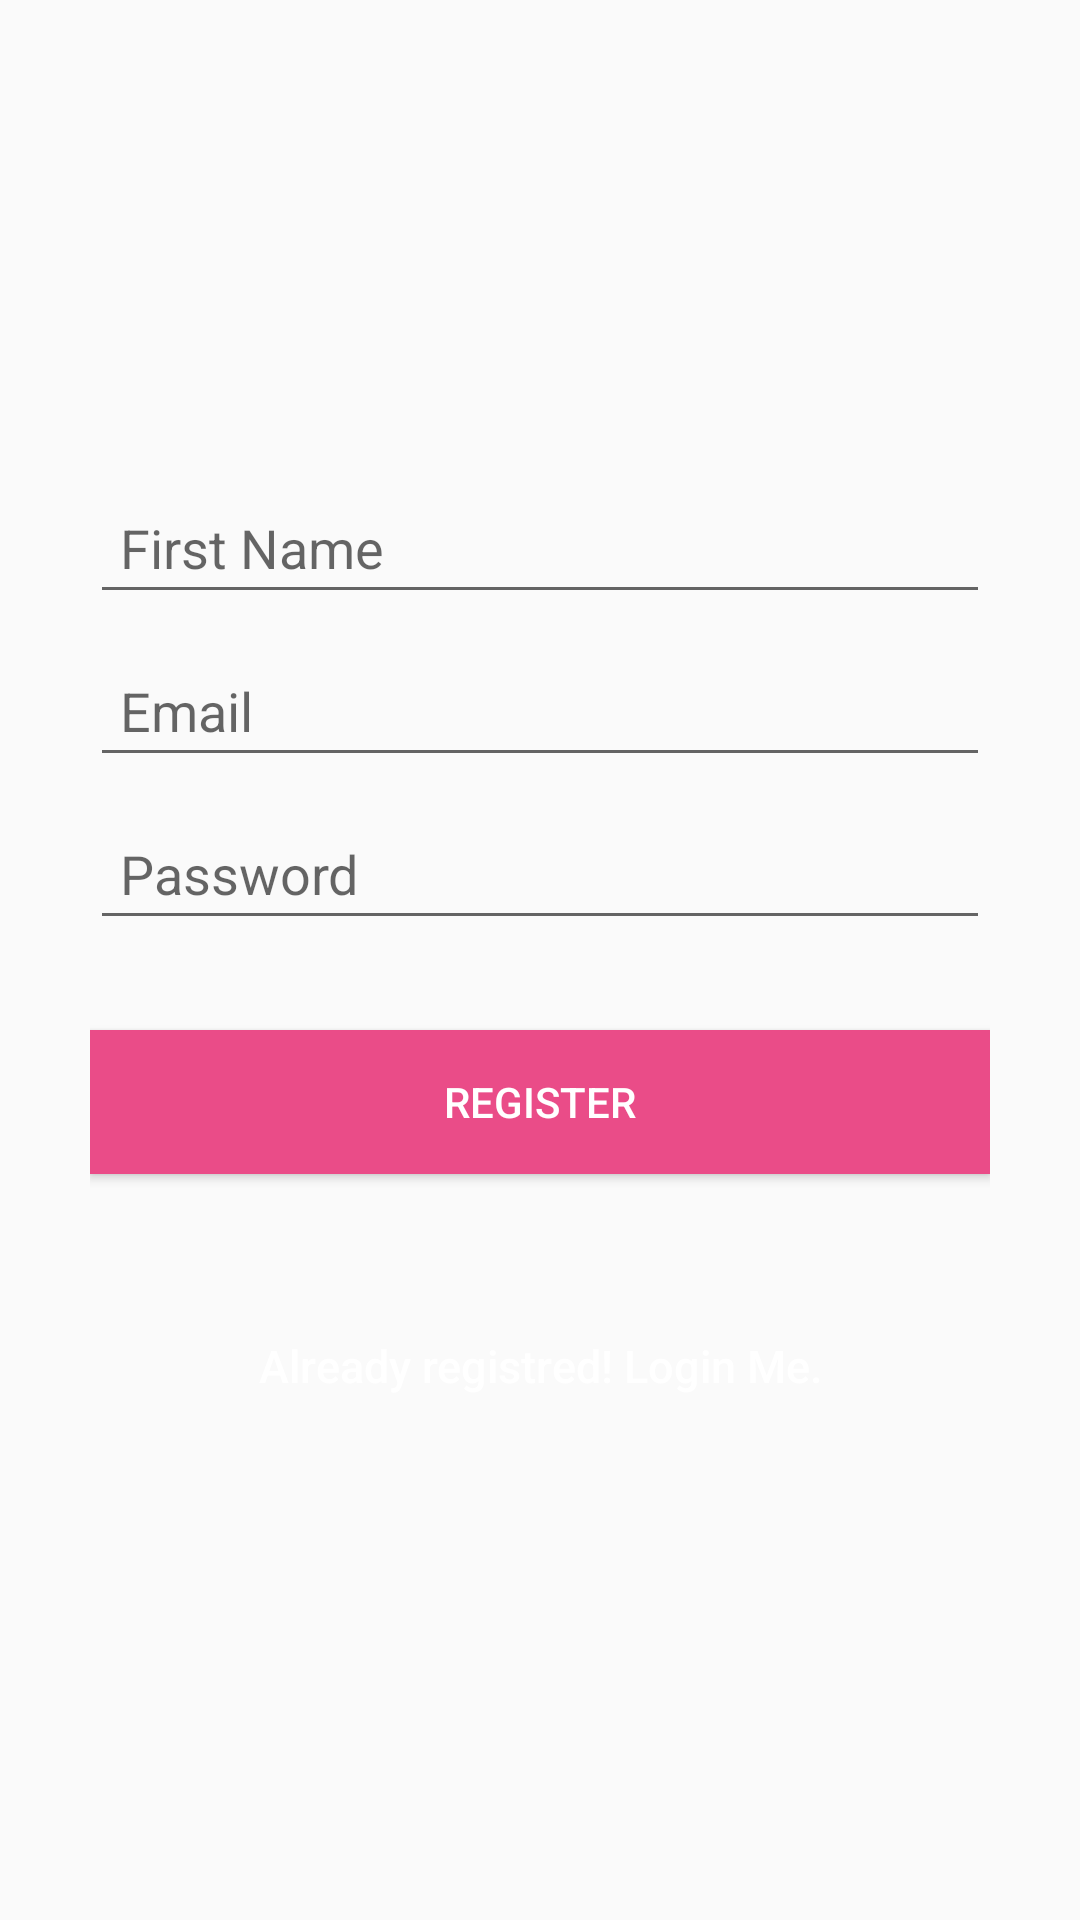

Layout XML and referenced resources for this Android screen:
<!-- AndroidManifest.xml: application theme AppTheme -->
<!-- res/layout/activity_register.xml -->
<?xml version="1.0" encoding="utf-8"?>

<LinearLayout xmlns:android="http://schemas.android.com/apk/res/android"
    android:layout_width="fill_parent"
    android:layout_height="fill_parent"
    android:gravity="center"
    android:orientation="vertical"
    android:padding="10dp" >

    <LinearLayout
        android:layout_width="fill_parent"
        android:layout_height="wrap_content"
        android:layout_gravity="center"
        android:orientation="vertical"
        android:paddingLeft="20dp"
        android:paddingRight="20dp" >

        <EditText
            android:id="@+id/name"
            android:layout_width="fill_parent"
            android:layout_height="wrap_content"
            android:layout_marginBottom="10dp"
            android:hint="@string/hint_name"
            android:padding="10dp"
            android:singleLine="true"
            android:inputType="textCapWords" />

        <EditText
            android:id="@+id/email"
            android:layout_width="fill_parent"
            android:layout_height="wrap_content"
            android:layout_marginBottom="10dp"
            android:hint="@string/hint_email"
            android:inputType="textEmailAddress"
            android:padding="10dp"
            android:singleLine="true" />

        <EditText
            android:id="@+id/password"
            android:layout_width="fill_parent"
            android:layout_height="wrap_content"
            android:layout_marginBottom="10dp"
            android:hint="@string/hint_password"
            android:inputType="textPassword"
            android:padding="10dp"
            android:singleLine="true" />

        

        <Button
            android:id="@+id/btnRegister"
            android:layout_width="fill_parent"
            android:layout_height="wrap_content"
            android:layout_marginTop="20dip"
            android:background="#ea4c88"
            android:text="@string/btn_register"
            android:textColor="@color/white" />

        

        <Button
            android:id="@+id/btnLinkToLoginScreen"
            android:layout_width="fill_parent"
            android:layout_height="wrap_content"
            android:layout_marginTop="40dip"
            android:background="@null"
            android:text="@string/btn_link_to_login"
            android:textAllCaps="false"
            android:textColor="@color/white"
            android:textSize="15dp" />
    </LinearLayout>

</LinearLayout>
<!-- resources referenced by this layout -->
<resources>
  <string name="btn_link_to_login">Already registred! Login Me.</string>
  <string name="btn_register">REGISTER</string>
  <string name="hint_email">Email</string>
  <string name="hint_name">First Name</string>
  <string name="hint_password">Password</string>
  <style name="AppTheme" parent="Theme.AppCompat.Light.NoActionBar">
          
          <item name="colorPrimary">@color/transparent</item>
          <item name="colorPrimaryDark">@color/colorPrimaryDark</item>
          <item name="colorAccent">@color/colorAccent</item>
      </style>
  <!-- not gathered from this repository: default colours our renderer supplied (Android Studio template values) -->
  <color name="white">#FFFFFFFF</color>
  <color name="colorPrimaryDark">#FF3700B3</color>
  <color name="colorAccent">#FF03DAC5</color>
</resources>
